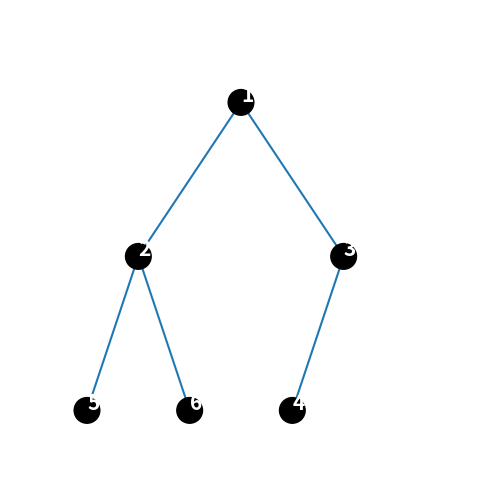

This figure's Python source:
'''
[redacted]
时间：2022年09月24日
'''
from typing import List , Tuple , Dict , Optional
# from pybst import bstree
# from pybst.draw import plot_tree
# from binaryTree import TreeNode
# class TreeNode :
#     def __init__( self , x ) :
#         self.val = x
#         self.left = None
#         self.right = None


import matplotlib.pyplot as plt
import matplotlib.lines as mlines


class TreeNode :
    def __init__( self , value = None) :
        self.is_red = False
        self.left = None
        self.right = None
        self.value = value

    def get_height( self ) :  # 返回树高度，未优化算法应该比较慢
        layers = [ self ]
        layer_count = 0
        while layers :
            layer_count += 1
            new_list = [ ]
            for node in layers :
                if node.left :
                    new_list.append( node.left )
                if node.right :
                    new_list.append( node.right )
            layers = new_list
        return layer_count

    def visualize( self , axis='off' ) :
        '''
            基本算法： 将树状结构映射到二维矩阵中，
            如果节点左右下方有节点则把该节点加入到矩阵中的坐标中，
            如节点（x,y）左下方有节点则把节点放入(x+offset,y+1)
            offset为x坐标偏移量，
            offset = 2**(len(matrix)-y-2)
        '''
        figure , axes = plt.subplots( figsize=(8 , 6) , dpi=80 )
        height = self.get_height()
        width_ = 2 ** (height - 1)
        width = 2 * width_ + 1
        matrix = [ [ [ ] for x in range( width ) ] for y in range( height ) ]

        matrix[ 0 ][ width_ ] = head  # put head in the middle position

        for y in range( len( matrix ) ) :
            for x in range( len( matrix[ y ] ) ) :
                node = matrix[ y ][ x ]
                if node :
                    x1 , y1 = (1 / width) * (x + 0.5) , 1 - (1 / height) * y - 0.2
                    axes.text( x1 , y1 , str( node.value ) , color='white' , fontsize=FONT_SIZE , fontweight='bold' )
                    offset = 2 ** (len( matrix ) - y - 2)

                    if node.left :
                        matrix[ y + 1 ][ x - offset ] = node.left
                        x2 , y2 = (1 / width) * (x - offset + 0.5) , 1 - (1 / height) * (y + 1) - 0.2
                        line = mlines.Line2D( [ x1 , x2 ] , [ y1 , y2 ] , zorder=-1 )
                        axes.add_line( line )
                    if node.right :
                        matrix[ y + 1 ][ x + offset ] = node.right
                        x2 , y2 = (1 / width) * (x + offset + 0.5) , 1 - (1 / height) * (y + 1) - 0.2
                        line = mlines.Line2D( [ x1 , x2 ] , [ y1 , y2 ] , zorder=-1 )
                        axes.add_line( line )
                    cc = plt.Circle( ((1 / width) * (x + 0.5) , 1 - (1 / height) * y - 0.2) ,
                                     1 / width / 2 * NODE_SIZE_SCALE ,
                                     color=('r' if node.is_red else 'black') )
                    axes.set_aspect( 1 )
                    axes.add_artist( cc , )

        plt.axis( axis )
        plt.show()

def create_empty_tree() :
    global head
    head = TreeNode(1)
    head.left = TreeNode(2)
    head.right = TreeNode(3)
    head.right.left = TreeNode(4)
    head.left.left = TreeNode(5)
    head.left.right = TreeNode(6)
create_empty_tree()
FONT_SIZE = 15
NODE_SIZE_SCALE = 0.5
head.visualize()

def traversal( root: Optional[ TreeNode ] ) -> List[ int ] :
    def traverse( root: Optional[ TreeNode ] , recursion: List[ int ] ) -> List[ int ] :
        if root == None :
            return [ ]

        # TODO( 第一次到达 ):
        # recursion.append( root.val ) 前序

        # TODO( 第二次到达 )：
        # recursion.append( root.val ) 中序

        traverse( root.left , recursion )

        # TODO( 第三次到达 ):
        # recursion.append( root.val ) 后序

        traverse( root.right , recursion )

        return recursion

    res = traverse( root , [ ] )
    return res


class BinaryTreeTraversal :
    def preorderTraversal( self , root: Optional[ TreeNode ] ) -> List[ int ] :
        def preOrder( root: Optional[ TreeNode ] , recursion: List[ int ] ) -> List[ int ] :
            if root == None :
                return [ ]
            recursion.append( root.val )
            preOrder( root.left , recursion )
            preOrder( root.right , recursion )
            return recursion

        res = preOrder( root , [ ] )
        return res

    def inorderTraversal( self , root: Optional[ TreeNode ] ) -> List[ int ] :
        if root == None :
            return [ ]

        def inorder( root: Optional[ TreeNode ] , recursion: List[ int ] ) -> List[ int ] :
            if root == None :
                return recursion
            recursion = inorder(root.left , recursion)
            recursion.append(root.val)
            recursion = inorder(root.right , recursion)
            return recursion

        return inorder(root , [ ])

    def postorderTraversal( self , root: Optional[ TreeNode ] ) -> List[ int ] :
        def postorder( root: Optional[ TreeNode ] , recursion ) -> List[ int ] :
            if root == None :
                return recursion
            recursion = postorder(root.left , recursion)
            recursion = postorder(root.right , recursion)
            recursion.append(root.val)
            return recursion

        return postorder(root , [ ])


if __name__ == '__main__' :
    print("finished")
